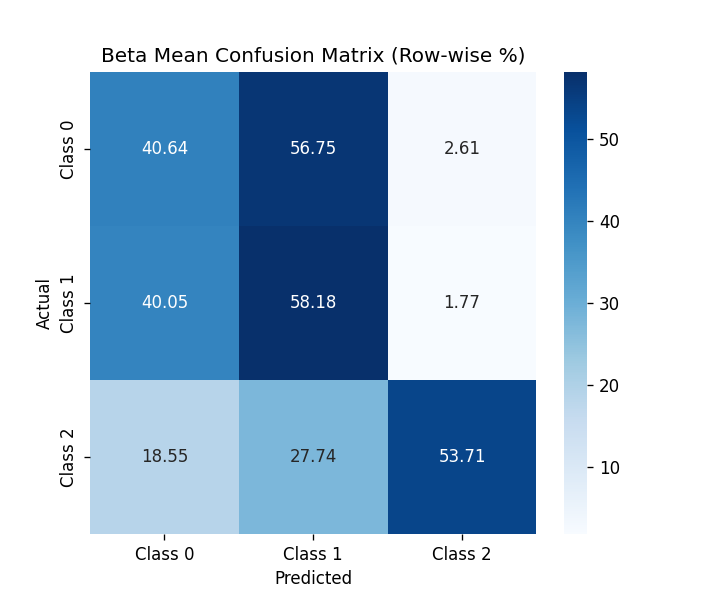

The table this chart was drawn from, first rows:
, Class 0, Class 1, Class 2
Class 0, 40.64, 56.75, 2.614
Class 1, 40.05, 58.18, 1.771
Class 2, 18.55, 27.74, 53.71
